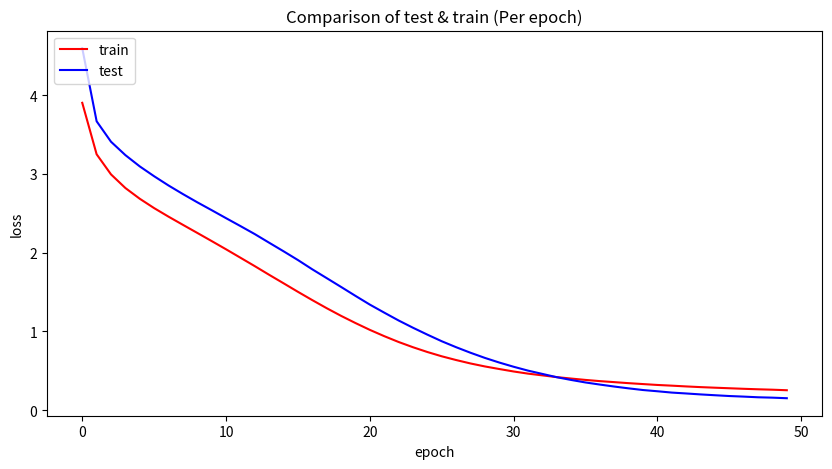

This chart was generated by the following Python code: (Note: this script raises an exception after producing the figure.)
import matplotlib.pyplot as plt

test_data = [
    4.5970330238342285,
    3.6692354679107666,
    3.409342050552368,
    3.239421844482422,
    3.0961923599243164,
    2.971120595932007,
    2.8538472652435303,
    2.7448742389678955,
    2.6403799057006836,
    2.5403902530670166,
    2.4387528896331787,
    2.3385257720947266,
    2.236299514770508,
    2.12679386138916,
    2.0181915760040283,
    1.906934142112732,
    1.7889301776885986,
    1.6774309873580933,
    1.5654293298721313,
    1.4520450830459595,
    1.34114408493042,
    1.2393372058868408,
    1.1395881175994873,
    1.047334909439087,
    0.9598535299301147,
    0.875851035118103,
    0.8001954555511475,
    0.7297396063804626,
    0.6643335223197937,
    0.605369508266449,
    0.5518091917037964,
    0.5027427673339844,
    0.4607999920845032,
    0.41902002692222595,
    0.38417771458625793,
    0.3522549867630005,
    0.325536847114563,
    0.30045372247695923,
    0.27738523483276367,
    0.25617340207099915,
    0.2405771017074585,
    0.22376205027103424,
    0.2125089466571808,
    0.20052239298820496,
    0.19004154205322266,
    0.18005694448947906,
    0.1726280301809311,
    0.16415023803710938,
    0.15937501192092896,
    0.15214744210243225,
]

train_data = [
        3.903648853302002,
        3.2500603199005127,
        2.9946632385253906,
        2.821579933166504,
        2.6852798461914062,
        2.5663347244262695,
        2.4579238891601562,
        2.3542587757110596,
        2.251448154449463,
        2.148042678833008,
        2.043449878692627,
        1.9365277290344238,
        1.8293315172195435,
        1.719415307044983,
        1.6119022369384766,
        1.5034215450286865,
        1.3979310989379883,
        1.2955776453018188,
        1.1981788873672485,
        1.1070220470428467,
        1.0202499628067017,
        0.9405309557914734,
        0.8663972020149231,
        0.7998376488685608,
        0.7391602993011475,
        0.6846773028373718,
        0.6370853781700134,
        0.5935728549957275,
        0.5558265447616577,
        0.5230922102928162,
        0.4917517602443695,
        0.46451228857040405,
        0.4422658681869507,
        0.4201878607273102,
        0.4020017683506012,
        0.38453686237335205,
        0.3693166971206665,
        0.356445848941803,
        0.3433244228363037,
        0.33187514543533325,
        0.3205644190311432,
        0.31170225143432617,
        0.3019041121006012,
        0.29318127036094666,
        0.28581875562667847,
        0.27874401211738586,
        0.27176862955093384,
        0.26560863852500916,
        0.260423868894577,
        0.253560870885849,
]

plt.figure(figsize=(10, 5))
plt.plot(train_data, color='red', label='train')
plt.plot(test_data, color='blue', label='test')
plt.legend(loc='upper left')
plt.title('Comparison of test & train (Per epoch)')
plt.xlabel('epoch')
plt.ylabel('loss')
plt.savefig(f"media/simplebooks-2-50-train-test-epoch.png")
plt.show()
plt.close()